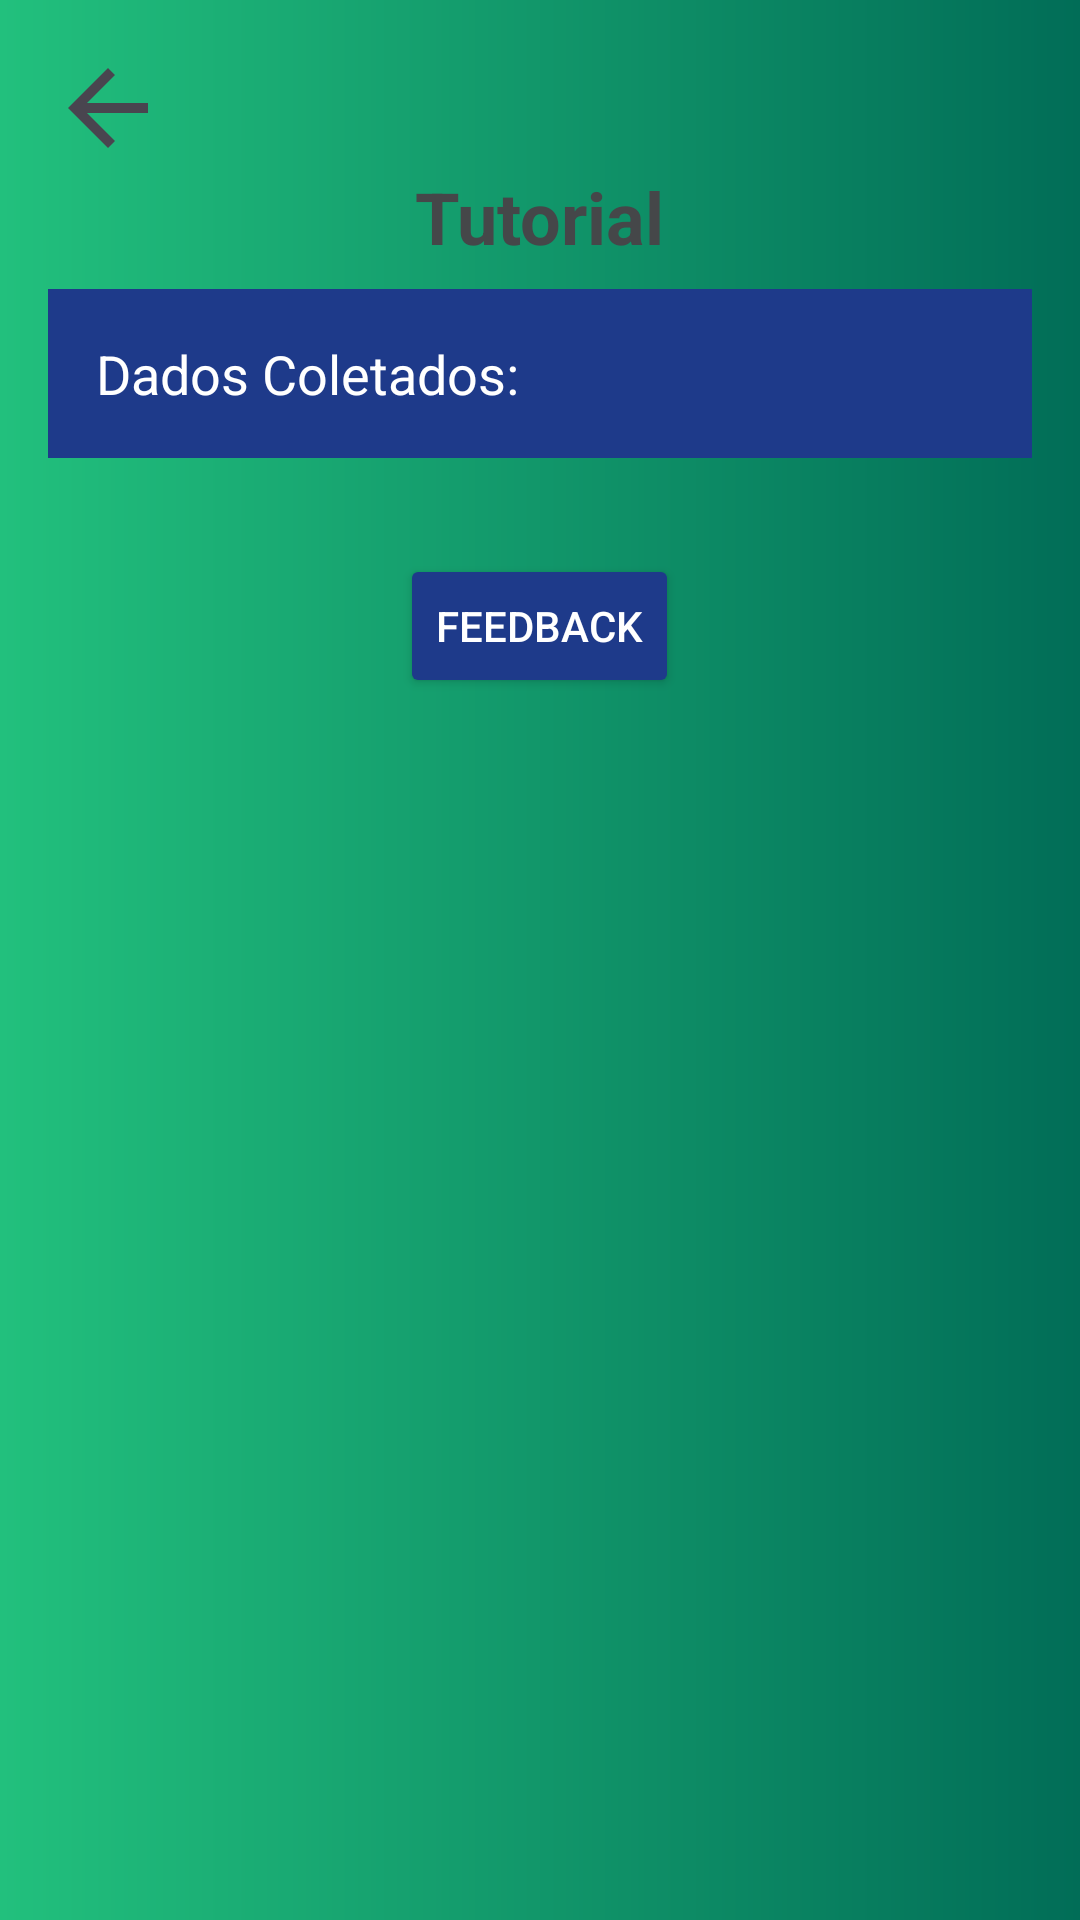

Write the Android layout XML for this screen, with the resource values it uses.
<!-- AndroidManifest.xml: application theme Theme.Cultivo_Inteligente -->
<!-- res/layout/activity_tutorial.xml -->
<?xml version="1.0" encoding="utf-8"?>
<LinearLayout xmlns:android="http://schemas.android.com/apk/res/android"
    android:layout_width="match_parent"
    android:layout_height="match_parent"
    android:orientation="vertical"
    android:padding="16dp"
    android:background="@drawable/gradient_background">

    
    <Button
        android:id="@+id/btnVoltar"
        android:layout_width="40dp"
        android:layout_height="40dp"
        android:background="?attr/actionModeCloseDrawable" />

    <TextView
        android:layout_width="wrap_content"
        android:layout_height="wrap_content"
        android:layout_gravity="center_horizontal"
        android:paddingBottom="8dp"
        android:text="Tutorial"
        android:textColor="@color/material_dynamic_neutral30"
        android:textSize="24sp"
        android:textStyle="bold" />

    <TextView
        android:id="@+id/tvRecomendacaoSemente"
        android:layout_width="match_parent"
        android:layout_height="wrap_content"
        android:text="Dados Coletados:"
        android:background="#1E3A8A"
        android:textColor="#FFFFFF"
        android:textSize="18sp"
        android:padding="16dp"
        android:layout_marginBottom="16dp" />

    <Button
        android:id="@+id/btnFeedback"
        android:layout_width="wrap_content"
        android:layout_height="wrap_content"
        android:layout_gravity="center_horizontal"
        android:layout_marginTop="16dp"
        android:backgroundTint="#1E3A8A"
        android:padding="12dp"
        android:text="Feedback"
        android:textColor="#FFFFFF" />
</LinearLayout>
<!-- resources referenced by this layout -->
<resources>
  <!-- drawable gradient_background (drawable) -->
  <?xml version="1.0" encoding="utf-8"?>
  <layer-list xmlns:android="http://schemas.android.com/apk/res/android">
      <item>
          <shape android:shape="rectangle">
              <gradient
                  android:startColor="#22C07D"
              android:endColor="#016D57"
              android:angle="0" />
          </shape>
      </item>
  </layer-list>
  <style name="Theme.Cultivo_Inteligente" parent="Base.Theme.Cultivo_Inteligente" />
  <style name="Base.Theme.Cultivo_Inteligente" parent="Theme.Material3.DayNight.NoActionBar">
          
          
      </style>
</resources>
